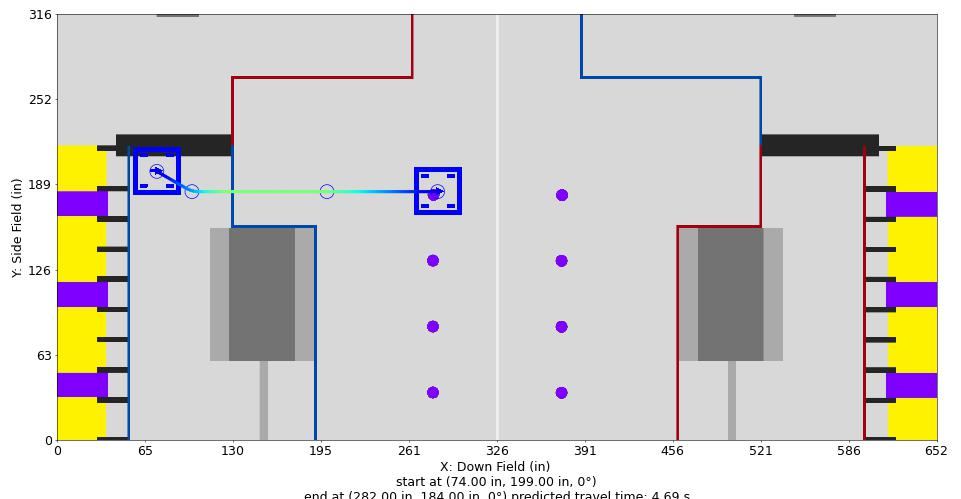

Data behind this chart, as committed beside it:
Distance (in), Time (s), X (in), Y (in), Velocity (in/s), Orientation (deg), Touch, Rotational Velocity (deg/s), Way X (in), Way Y (in), Way Velocity (in/s), Way Orientation (deg), Way Turn Radius (in), Touch this Point
0.0, 0.0, 74.0, 199.0, 12.0, 0.0, 0, 0.0, 74.0, 199.0, 12.0, 0.0, 3.0, 0.0
1, 0.07937, 74.87, 198.5, 13.2, 0.0, 0, 0.0, 100.0, 184.0, 48.0, 0.0, 20.0, 0
2, 0.1518, 75.73, 198, 14.4, 0.0, 0, 0.0, 200.0, 184.0, 84.0, 0.0, 3.0, 0
3, 0.2185, 76.6, 197.5, 15.6, 0.0, 0, 0.0, 282.0, 184.0, 12.0, 0.0, 3.0, 0
4, 0.2802, 77.46, 197, 16.8, 0.0, 0, 0.0, , , , , , 
5, 0.3377, 78.33, 196.5, 18, 0.0, 0, 0.0, , , , , , 
6, 0.3915, 79.2, 196, 19.2, 0.0, 0, 0.0, , , , , , 
7, 0.442, 80.06, 195.5, 20.4, 0.0, 0, -0.0, , , , , , 
8, 0.4896, 80.93, 195, 21.6, 0.0, 0, -0.0, , , , , , 
9, 0.5346, 81.8, 194.5, 22.8, 0.0, 0, -0.0, , , , , , 
10, 0.5774, 82.66, 194, 24, 0.0, 0, -0.0, , , , , , 
11, 0.618, 83.53, 193.5, 25.2, 0.0, 0, -0.0, , , , , , 
12, 0.6568, 84.39, 193, 26.4, 0.0, 0, -0.0, , , , , , 
13, 0.6938, 85.26, 192.5, 27.6, 0.0, 0, -0.0, , , , , , 
14, 0.7293, 86.13, 192, 28.8, 0.0, 0, -0.0, , , , , , 
15, 0.7633, 86.99, 191.5, 30, 0.0, 0, 0.0, , , , , , 
16, 0.796, 87.86, 191, 31.2, 0.0, 0, 0.0, , , , , , 
17, 0.8274, 88.73, 190.5, 32.4, 0.0, 0, 0.0, , , , , , 
18, 0.8577, 89.59, 190, 33.6, 0.0, 0, 0.0, , , , , , 
19, 0.8869, 90.46, 189.5, 34.8, 0.0, 0, 0.0, , , , , , 
20, 0.9152, 91.32, 189, 36, 0.0, 0, 0.0, , , , , , 
21, 0.9425, 92.19, 188.5, 37.2, 0.0, 0, 0.0, , , , , , 
22, 0.969, 93.06, 188, 38.4, 0.0, 0, 0.0, , , , , , 
23, 0.9946, 93.92, 187.5, 39.6, 0.0, 0, 0.0, , , , , , 
24, 1.019, 94.79, 187, 40.8, 0.0, 0, 0.0, , , , , , 
25, 1.044, 95.66, 186.5, 42, 0.0, 0, 0.0, , , , , , 
26, 1.067, 96.54, 186, 43.2, 0.0, 0, 0.0, , , , , , 
27, 1.09, 97.45, 185.6, 44.4, 0.0, 0, 0.0, , , , , , 
28, 1.112, 98.38, 185.3, 45.6, 0.0, 0, 0.0, , , , , , 
29, 1.134, 99.32, 184.9, 46.8, 0.0, 0, 0.0, , , , , , 
30, 1.155, 100.3, 184.7, 48.41, 0.0, 0, 0.0, , , , , , 
31, 1.175, 101.3, 184.4, 50.01, 0.0, 0, 0.0, , , , , , 
32, 1.195, 102.2, 184.2, 51.62, 0.0, 0, 0.0, , , , , , 
33, 1.214, 103.2, 184.1, 53.23, 0.0, 0, 0.0, , , , , , 
34, 1.232, 104.2, 184, 54.83, 0.0, 0, 0.0, , , , , , 
35, 1.25, 105.2, 184, 56.44, 0.0, 0, 0.0, , , , , , 
36, 1.268, 106.2, 184, 58.05, 0.0, 0, 0.0, , , , , , 
37, 1.285, 107.2, 184, 59.65, 0.0, 0, 0.0, , , , , , 
38, 1.301, 108.2, 184, 61.26, 0.0, 0, 0.0, , , , , , 
39, 1.317, 109.2, 184, 62.87, 0.0, 0, 0.0, , , , , , 
40, 1.333, 110.2, 184, 64.47, 0.0, 0, 0.0, , , , , , 
41, 1.348, 111.2, 184, 66.08, 0.0, 0, 0.0, , , , , , 
42, 1.363, 112.2, 184, 67.69, 0.0, 0, 0.0, , , , , , 
43, 1.378, 113.2, 184, 69.29, 0.0, 0, 0.0, , , , , , 
44, 1.392, 114.2, 184, 70.9, 0.0, 0, 0.0, , , , , , 
45, 1.406, 115.2, 184, 72.51, 0.0, 0, 0.0, , , , , , 
46, 1.42, 116.2, 184, 74.12, 0.0, 0, 0.0, , , , , , 
47, 1.433, 117.2, 184, 75.72, 0.0, 0, 0.0, , , , , , 
48, 1.446, 118.2, 184, 77.33, 0.0, 0, 0.0, , , , , , 
49, 1.459, 119.2, 184, 78.94, 0.0, 0, 0.0, , , , , , 
50, 1.472, 120.2, 184, 80.54, 0.0, 0, 0.0, , , , , , 
51, 1.484, 121.2, 184, 82.15, 0.0, 0, 0.0, , , , , , 
52, 1.496, 122.2, 184, 83.76, 0.0, 0, 0.0, , , , , , 
53, 1.508, 123.2, 184, 84.0, 0.0, 0, 0.0, , , , , , 
54, 1.52, 124.2, 184, 84.0, 0.0, 0, 0.0, , , , , , 
55, 1.532, 125.2, 184, 84.0, 0.0, 0, 0.0, , , , , , 
56, 1.544, 126.2, 184, 84.0, 0.0, 0, 0.0, , , , , , 
57, 1.556, 127.2, 184, 84.0, 0.0, 0, 0.0, , , , , , 
58, 1.567, 128.2, 184, 84.0, 0.0, 0, 0.0, , , , , , 
59, 1.579, 129.2, 184, 84.0, 0.0, 0, 0.0, , , , , , 
... 153 more rows
